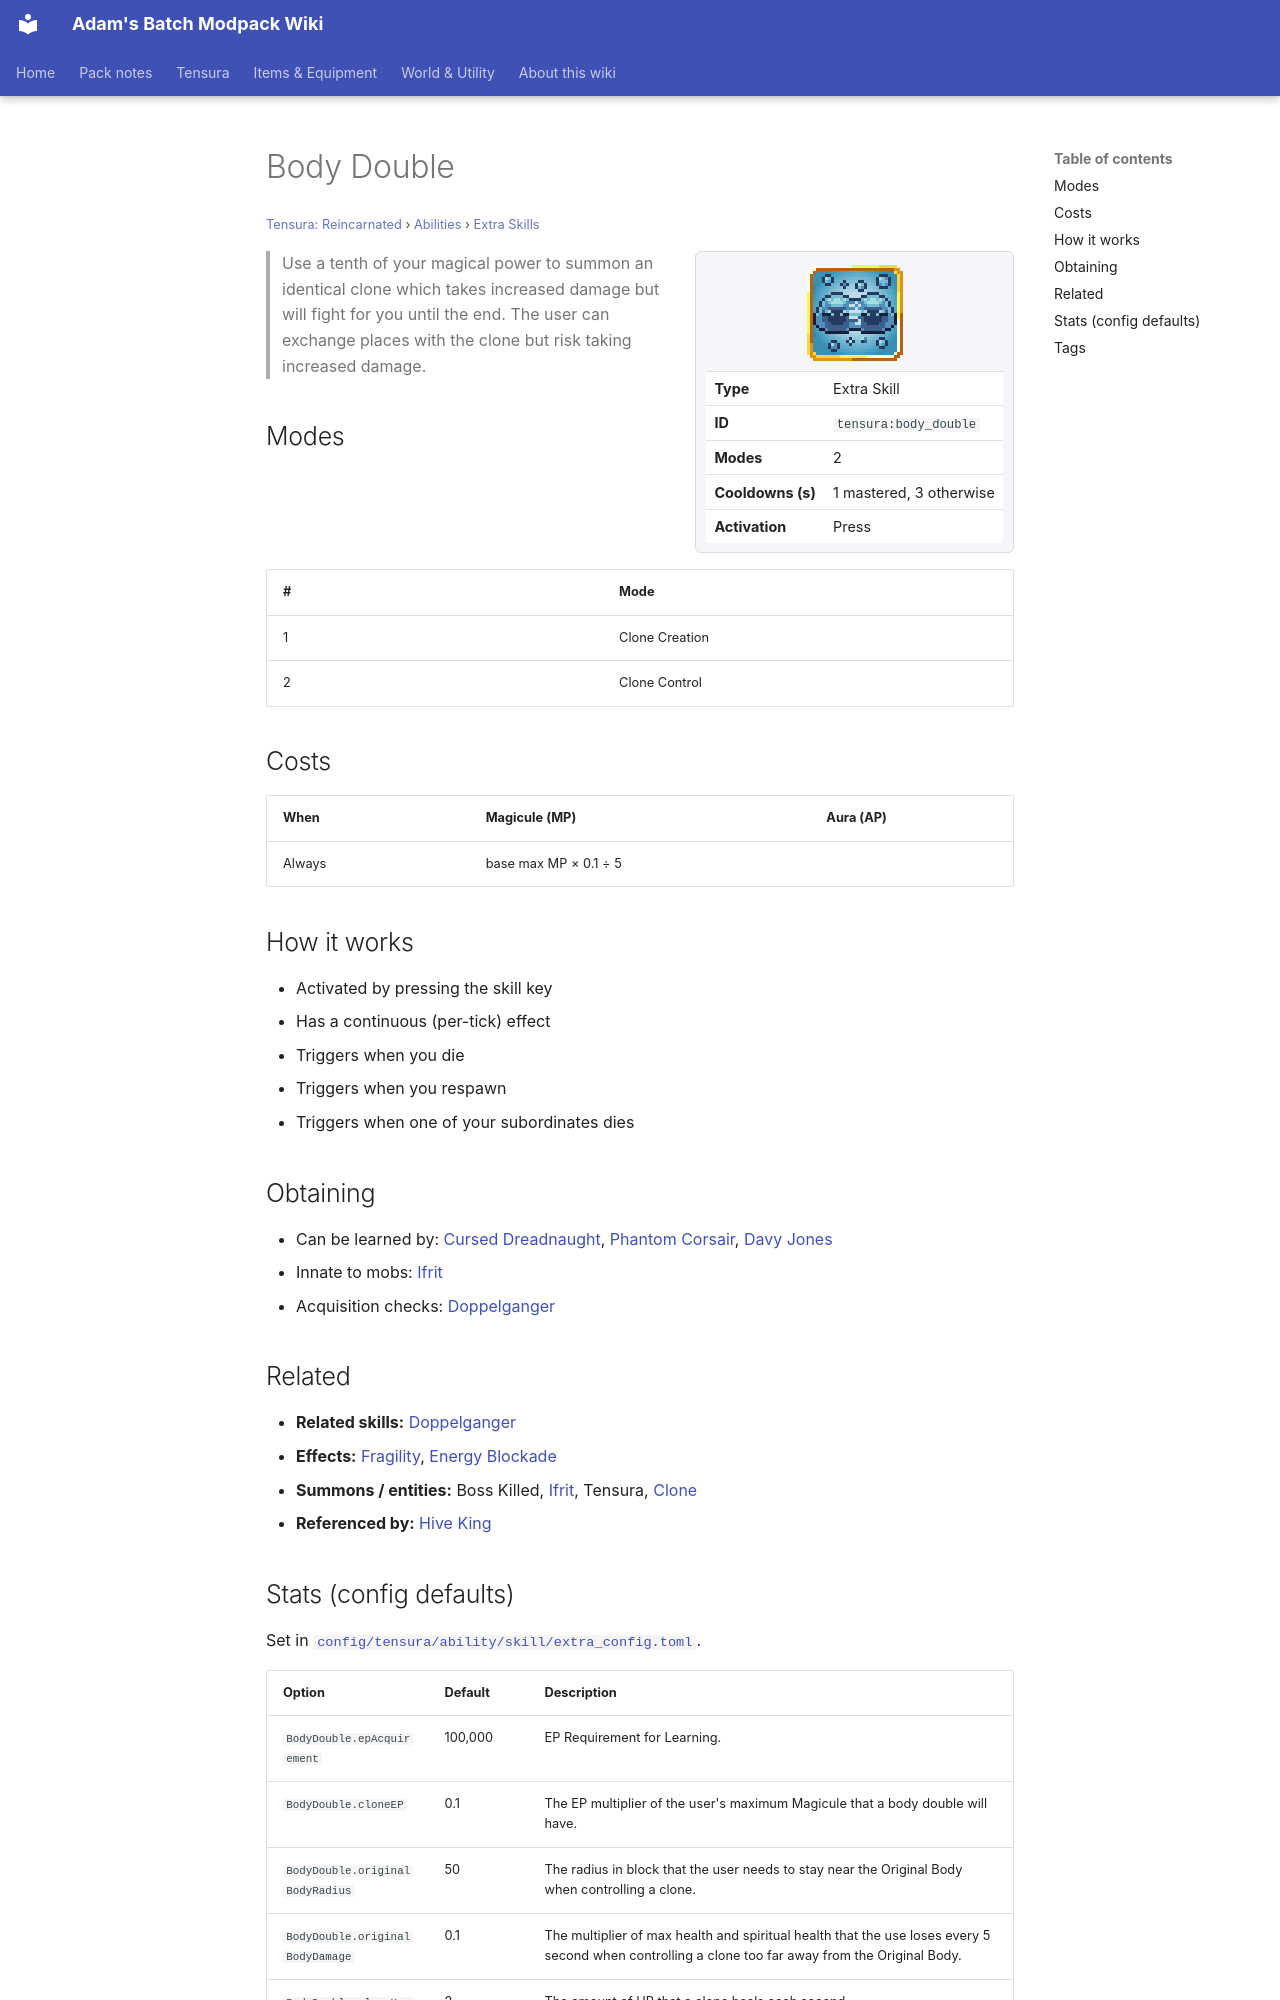

repository: Proteus-Nell/Adams-Batch-MC-Modpack-Wiki · page: tensura-reincarnated/abilities/extra-skills/body-double/index.html · generator: mkdocs

# Body Double

<small>[Tensura: Reincarnated](../../index.md) &rsaquo; [Abilities](../index.md) &rsaquo; [Extra Skills](index.md)</small>

<div class="infobox" markdown>

![Body Double](../../../assets/icons/tensura/skill/body_double.png)

| | |
|---|---|
| **Type** | Extra Skill |
| **ID** | `tensura:body_double` |
| **Modes** | 2 |
| **Cooldowns (s)** | 1 mastered, 3 otherwise |
| **Activation** | Press |

</div>

> Use a tenth of your magical power to summon an identical clone which takes increased damage but will fight for you until the end. The user can exchange places with the clone but risk taking increased damage.

## Modes

| # | Mode |
|---|---|
| 1 | Clone Creation |
| 2 | Clone Control |

## Costs

| When | Magicule (MP) | Aura (AP) |
|---|---|---|
| Always | base max MP × 0.1 ÷ 5 |  |

## How it works

- Activated by pressing the skill key
- Has a continuous (per-tick) effect
- Triggers when you die
- Triggers when you respawn
- Triggers when one of your subordinates dies

## Obtaining

- Can be learned by: [Cursed Dreadnaught](../../../ascension/races/cursed-dreadnaught.md), [Phantom Corsair](../../../ascension/races/phantom-corsair.md), [Davy Jones](../../../ascension/races/davy-jones.md)
- Innate to mobs: [Ifrit](../../mobs/ifrit.md)
- Acquisition checks: [Doppelganger](../aspectual-magic/doppelganger.md)

## Related

- **Related skills:** [Doppelganger](../aspectual-magic/doppelganger.md)
- **Effects:** [Fragility](../../effects/fragility.md), [Energy Blockade](../../effects/energy-blockade.md)
- **Summons / entities:** Boss Killed, [Ifrit](../../mobs/ifrit.md), Tensura, [Clone](../../mobs/clone.md)
- **Referenced by:** [Hive King](../../../tr-nightmares/abilities/ultimate-skills/hive-king.md)
